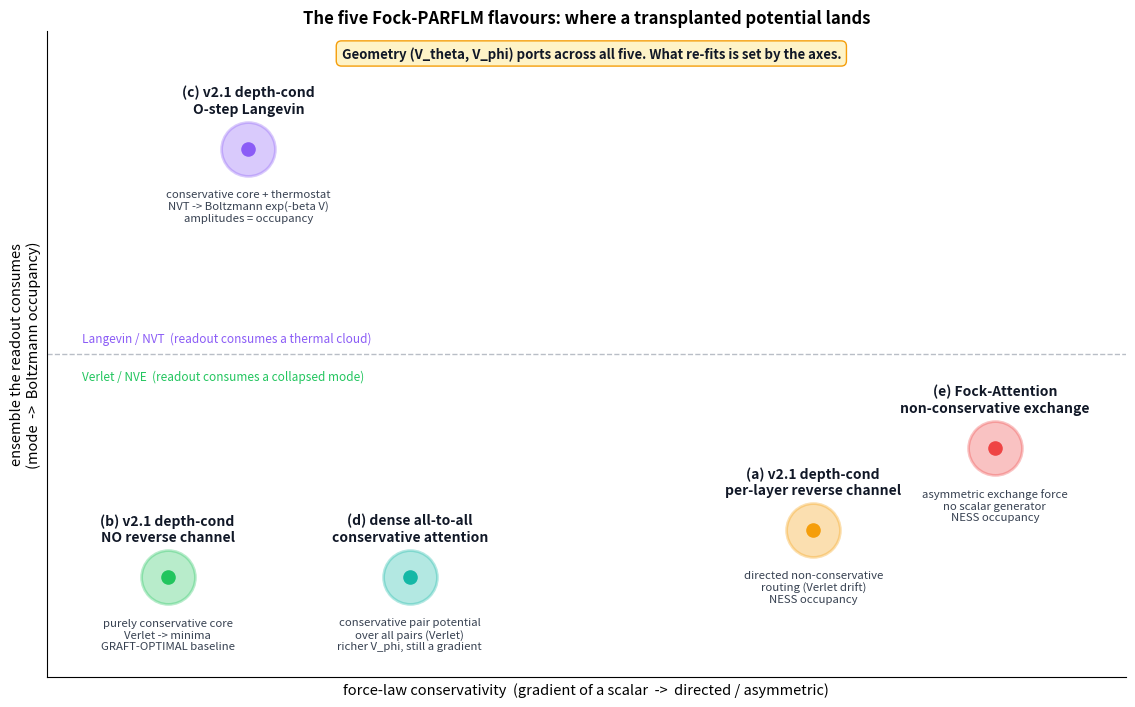
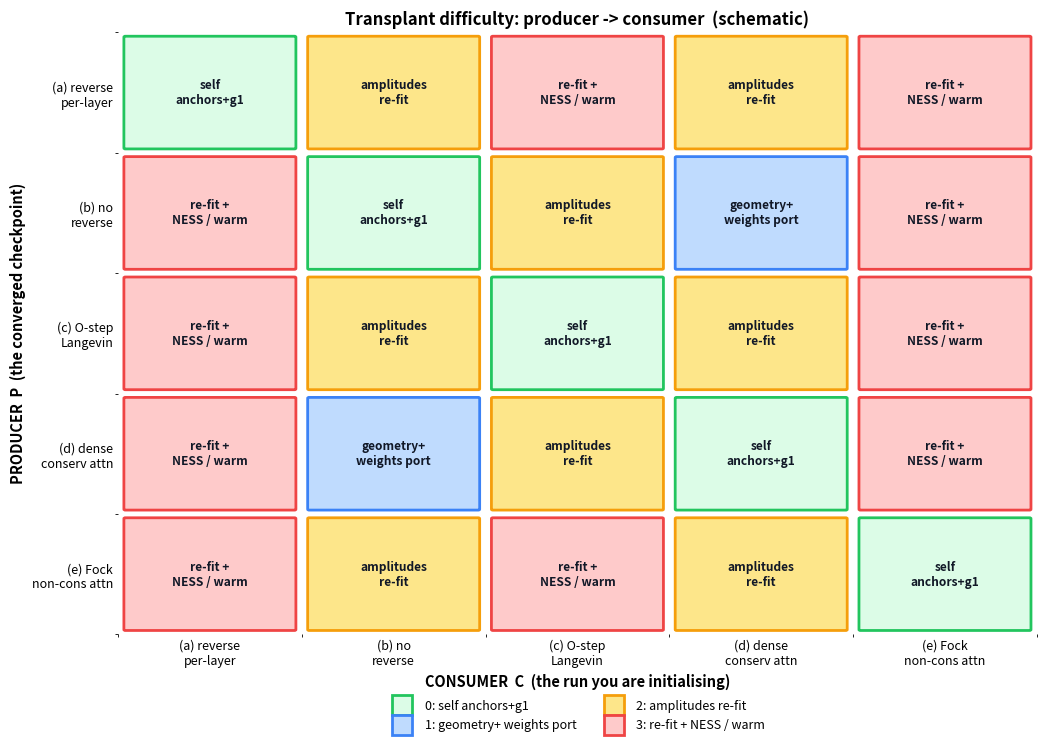
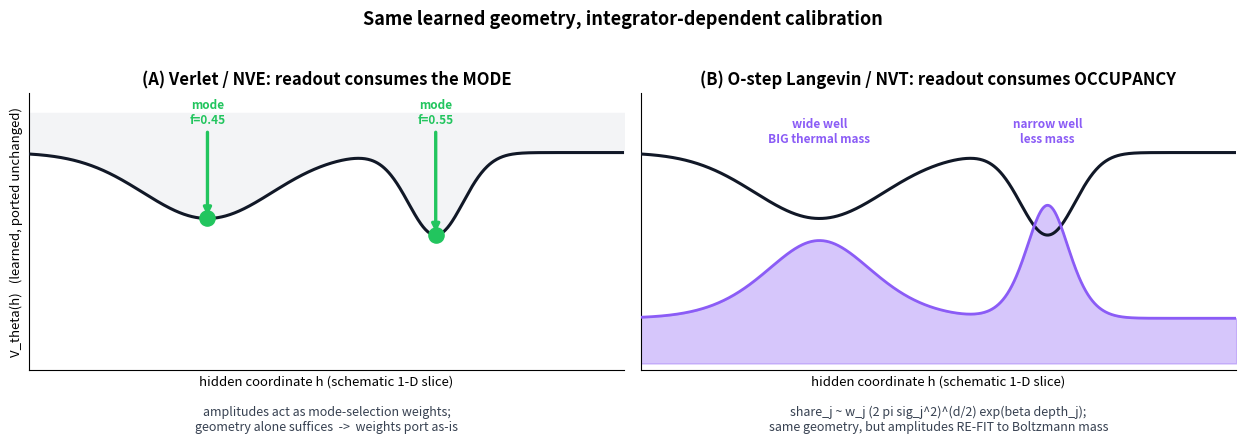
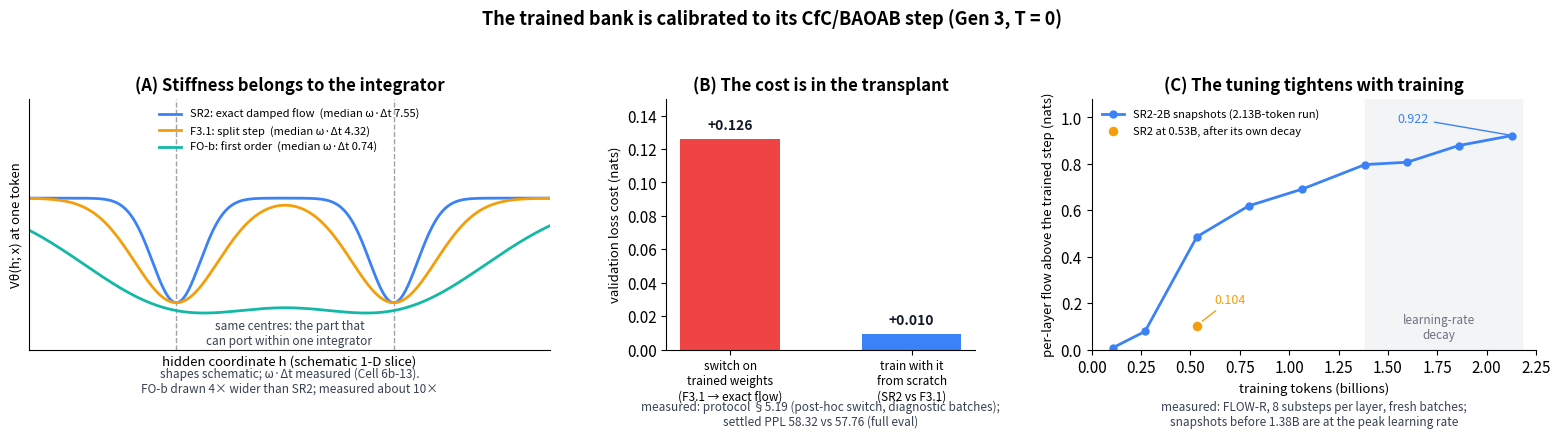
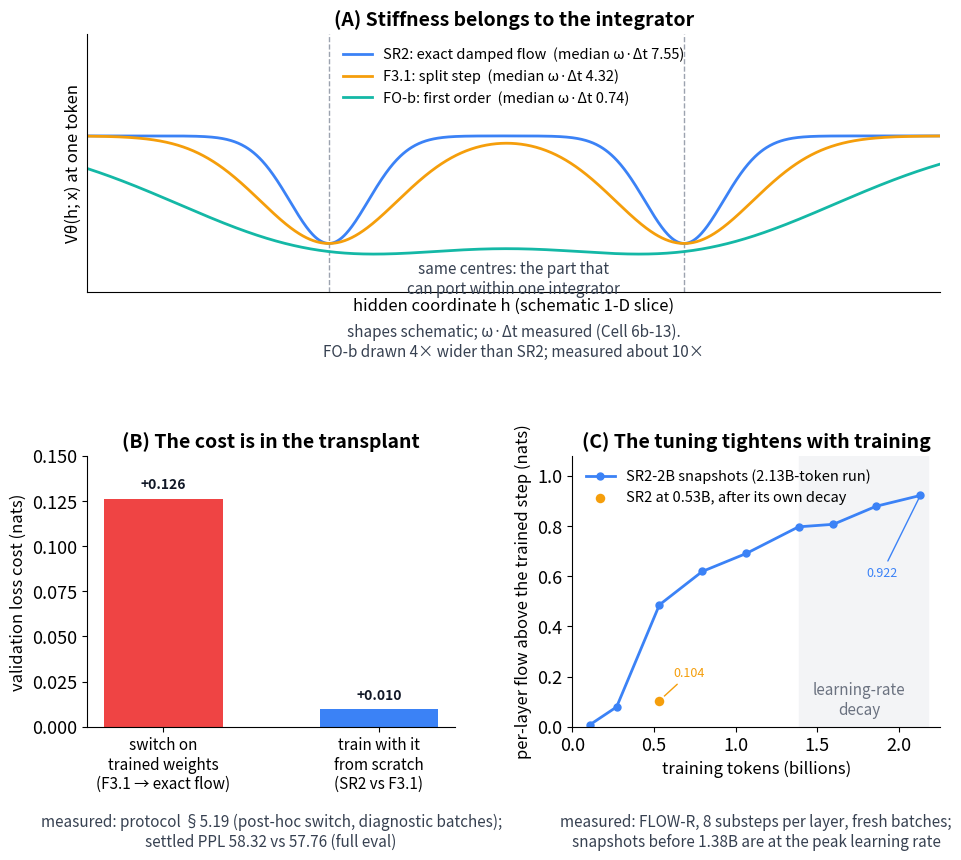

Reproduce these figures in Python, in order.
"""Figures for Portable_Learned_Potentials_and_Transplant_Map.md.

Generates three PNGs into this folder:

  portable_potentials_flavor_landscape.png -- the five Fock-PARFLM flavours
      placed on the (conservativity, ensemble-consumed) plane, annotated with
      what each one makes the readout consume and what re-fits on a transplant.
  portable_potentials_transplant_matrix.png -- 5x5 producer -> consumer
      transplant-difficulty matrix (schematic), colour + text coded.
  portable_potentials_calibration_axes.png -- why the amplitude re-fit is
      integrator-dependent: Verlet consumes minima (mode selection), Langevin
      consumes Boltzmann mass (occupancy), over the SAME learned geometry.

All surfaces / placements of these three are SCHEMATIC (illustrative), not
measured. They belong to the first version of the note (July 2026); the
revised note (2026-11-15) uses only the fourth figure:

  portable_potentials_gen3_calibration.png -- the Gen 3 (CfC/BAOAB, T = 0)
      replacement for calibration_axes: (A) the same well centres with the
      stiffness each trained integrator gives them (schematic shapes, measured
      median omega*dt), (B) the cost of switching the integrator on trained
      weights against training with it (measured), (C) SR2-2B's per-layer
      flow penalty against training tokens (measured).

Run:  python3 _make_portable_potentials_figs.py [gen3]   (gen3: the fourth only)
"""

import numpy as np
import matplotlib.pyplot as plt
from matplotlib.patches import FancyBboxPatch

plt.rcParams.update({
    "font.size": 11,
    "axes.titlesize": 12,
    "axes.titleweight": "bold",
    "figure.dpi": 150,
})

GREEN = "#22C55E"
BLUE = "#3B82F6"
RED = "#EF4444"
PURPLE = "#8B5CF6"
GREY = "#9CA3AF"
DARK = "#111827"
AMBER = "#F59E0B"
TEAL = "#14B8A6"


# ---------------------------------------------------------------------------
def fig_landscape():
    fig, ax = plt.subplots(figsize=(11.5, 7.2))

    # flavour: (x=conservativity 0..1, y=ensemble 0..1, color, label, note)
    flavs = {
        "b": (0.10, 0.12, GREEN,
              "(b) v2.1 depth-cond\nNO reverse channel",
              "purely conservative core\nVerlet -> minima\nGRAFT-OPTIMAL baseline"),
        "d": (0.34, 0.12, TEAL,
              "(d) dense all-to-all\nconservative attention",
              "conservative pair potential\nover all pairs (Verlet)\nricher V_phi, still a gradient"),
        "a": (0.74, 0.20, AMBER,
              "(a) v2.1 depth-cond\nper-layer reverse channel",
              "directed non-conservative\nrouting (Verlet drift)\nNESS occupancy"),
        "e": (0.92, 0.34, RED,
              "(e) Fock-Attention\nnon-conservative exchange",
              "asymmetric exchange force\nno scalar generator\nNESS occupancy"),
        "c": (0.18, 0.85, PURPLE,
              "(c) v2.1 depth-cond\nO-step Langevin",
              "conservative core + thermostat\nNVT -> Boltzmann exp(-beta V)\namplitudes = occupancy"),
    }
    for key, (x, y, col, lab, note) in flavs.items():
        ax.scatter([x], [y], s=1500, color=col, alpha=0.32, zorder=2,
                   edgecolor=col, linewidth=2)
        ax.scatter([x], [y], s=90, color=col, zorder=3)
        ax.annotate(lab, (x, y), textcoords="offset points", xytext=(0, 26),
                    ha="center", fontsize=10, fontweight="bold", color=DARK)
        ax.annotate(note, (x, y), textcoords="offset points", xytext=(0, -52),
                    ha="center", fontsize=8.2, color="#374151")

    # guide bands
    ax.axhline(0.5, color=GREY, lw=1, ls="--", alpha=0.7)
    ax.text(0.015, 0.52, "Langevin / NVT  (readout consumes a thermal cloud)",
            fontsize=8.5, color=PURPLE, style="italic")
    ax.text(0.015, 0.455, "Verlet / NVE  (readout consumes a collapsed mode)",
            fontsize=8.5, color=GREEN, style="italic")

    ax.set_xlim(-0.02, 1.05)
    ax.set_ylim(-0.05, 1.05)
    ax.set_xlabel("force-law conservativity  (gradient of a scalar  ->  directed / asymmetric)",
                  fontsize=10.5)
    ax.set_ylabel("ensemble the readout consumes\n(mode  ->  Boltzmann occupancy)",
                  fontsize=10.5)
    ax.set_title("The five Fock-PARFLM flavours: where a transplanted potential lands")
    ax.set_xticks([]); ax.set_yticks([])
    for s in ("top", "right"):
        ax.spines[s].set_visible(False)

    # thesis banner
    ax.text(0.52, 1.005,
            "Geometry (V_theta, V_phi) ports across all five. What re-fits is set by the axes.",
            ha="center", fontsize=9.5, fontweight="bold", color=DARK,
            bbox=dict(boxstyle="round,pad=0.4", fc="#FEF3C7", ec=AMBER))

    fig.tight_layout()
    out = "portable_potentials_flavor_landscape.png"
    fig.savefig(out, bbox_inches="tight")
    plt.close(fig)
    print("wrote", out)


# ---------------------------------------------------------------------------
def fig_matrix():
    order = ["a", "b", "c", "d", "e"]
    names = {
        "a": "(a) reverse\nper-layer",
        "b": "(b) no\nreverse",
        "c": "(c) O-step\nLangevin",
        "d": "(d) dense\nconserv attn",
        "e": "(e) Fock\nnon-cons attn",
    }
    # difficulty[prod][cons] in {0,1,2,3}
    D = {
        "a": {"a": 0, "b": 2, "c": 3, "d": 2, "e": 3},
        "b": {"a": 3, "b": 0, "c": 2, "d": 1, "e": 3},
        "c": {"a": 3, "b": 2, "c": 0, "d": 2, "e": 3},
        "d": {"a": 3, "b": 1, "c": 2, "d": 0, "e": 3},
        "e": {"a": 3, "b": 2, "c": 3, "d": 2, "e": 0},
    }
    codes = {0: "self\nanchors+g1", 1: "geometry+\nweights port",
             2: "amplitudes\nre-fit", 3: "re-fit +\nNESS / warm"}
    palette = {0: "#DCFCE7", 1: "#BFDBFE", 2: "#FDE68A", 3: "#FECACA"}
    edge = {0: GREEN, 1: BLUE, 2: AMBER, 3: RED}

    n = len(order)
    fig, ax = plt.subplots(figsize=(10.6, 7.6))
    for i, prod in enumerate(order):        # rows top->bottom
        for j, cons in enumerate(order):
            lvl = D[prod][cons]
            y = n - 1 - i
            ax.add_patch(FancyBboxPatch(
                (j + 0.04, y + 0.04), 0.92, 0.92,
                boxstyle="round,pad=0.008", fc=palette[lvl],
                ec=edge[lvl], lw=2))
            ax.text(j + 0.5, y + 0.5, codes[lvl], ha="center", va="center",
                    fontsize=8.6, color=DARK, fontweight="bold")

    ax.set_xlim(0, n); ax.set_ylim(0, n)
    ax.set_xticks([j + 0.5 for j in range(n)])
    ax.set_xticklabels([names[c] for c in order], fontsize=9)
    ax.set_yticks([n - 1 - i + 0.5 for i in range(n)])
    ax.set_yticklabels([names[p] for p in order], fontsize=9)
    ax.set_xlabel("CONSUMER  C  (the run you are initialising)", fontsize=10.5,
                  fontweight="bold")
    ax.set_ylabel("PRODUCER  P  (the converged checkpoint)", fontsize=10.5,
                  fontweight="bold")
    ax.set_title("Transplant difficulty: producer -> consumer  (schematic)")
    ax.set_xticks(np.arange(0, n + 1), minor=True)
    ax.set_yticks(np.arange(0, n + 1), minor=True)
    ax.tick_params(length=0)
    for s in ax.spines.values():
        s.set_visible(False)

    # legend
    handles = [plt.Line2D([0], [0], marker="s", color="w",
                          markerfacecolor=palette[k], markeredgecolor=edge[k],
                          markeredgewidth=2, markersize=15,
                          label=f"{k}: " + codes[k].replace("\n", " "))
               for k in (0, 1, 2, 3)]
    ax.legend(handles=handles, loc="upper center",
              bbox_to_anchor=(0.5, -0.09), ncol=2, frameon=False, fontsize=9)
    fig.tight_layout()
    out = "portable_potentials_transplant_matrix.png"
    fig.savefig(out, bbox_inches="tight")
    plt.close(fig)
    print("wrote", out)


# ---------------------------------------------------------------------------
def fig_calibration():
    fig, axes = plt.subplots(1, 2, figsize=(12.6, 5.0), sharey=True)
    x = np.linspace(-6, 6, 800)

    # two wells: a wide shallow one and a narrow deep one
    def well(x, mu, sig, depth):
        return -depth * np.exp(-((x - mu) ** 2) / (2 * sig ** 2))
    V = well(x, -2.4, 1.30, 1.00) + well(x, 2.2, 0.55, 1.25)
    mins = [(-2.4, 1.30, 1.00), (2.2, 0.55, 1.25)]

    # LEFT: Verlet -> collapses to modes; bar height = mode-selection freq f_j
    ax = axes[0]
    ax.plot(x, V, color=DARK, lw=2.2, zorder=3)
    ax.fill_between(x, V, 0.6, color="#F3F4F6", zorder=1)
    fsel = [0.45, 0.55]                          # illustrative Verlet freqs
    for (mu, sig, dep), f in zip(mins, fsel):
        ax.annotate("", xy=(mu, -dep), xytext=(mu, 0.35),
                    arrowprops=dict(arrowstyle="-|>", color=GREEN, lw=2.4))
        ax.scatter([mu], [-dep], s=120, color=GREEN, zorder=4)
        ax.text(mu, 0.44, f"mode\nf={f:.2f}", ha="center", fontsize=8.5,
                color=GREEN, fontweight="bold")
    ax.set_title("(A) Verlet / NVE: readout consumes the MODE")
    ax.text(0.5, -0.22, "amplitudes act as mode-selection weights;\n"
            "geometry alone suffices  ->  weights port as-is",
            transform=ax.transAxes, ha="center", fontsize=9, color="#374151")

    # RIGHT: Langevin -> Boltzmann cloud; area = occupancy w (2 pi sig^2)^{d/2} e^{b depth}
    ax = axes[1]
    ax.plot(x, V, color=DARK, lw=2.2, zorder=3)
    beta = 1.0
    rho = np.exp(-beta * V)
    rho = rho / np.trapz(rho, x)
    ax.fill_between(x, -3.2 + 2.4 * rho / rho.max(), -3.2,
                    color=PURPLE, alpha=0.35, zorder=2)
    ax.plot(x, -3.2 + 2.4 * rho / rho.max(), color=PURPLE, lw=2, zorder=3)
    # occupancy shares (schematic: wide shallow well can win mass)
    ax.text(-2.4, 0.15, "wide well\nBIG thermal mass", ha="center",
            fontsize=8.5, color=PURPLE, fontweight="bold")
    ax.text(2.2, 0.15, "narrow well\nless mass", ha="center",
            fontsize=8.5, color=PURPLE, fontweight="bold")
    ax.set_title("(B) O-step Langevin / NVT: readout consumes OCCUPANCY")
    ax.text(0.5, -0.22, "share_j ~ w_j (2 pi sig_j^2)^(d/2) exp(beta depth_j);\n"
            "same geometry, but amplitudes RE-FIT to Boltzmann mass",
            transform=ax.transAxes, ha="center", fontsize=9, color="#374151")

    for ax in axes:
        ax.set_xlim(-6, 6); ax.set_ylim(-3.3, 0.9)
        ax.set_xlabel("hidden coordinate h (schematic 1-D slice)", fontsize=9.5)
        ax.set_xticks([]); ax.set_yticks([])
        for s in ("top", "right"):
            ax.spines[s].set_visible(False)
    axes[0].set_ylabel("V_theta(h)   (learned, ported unchanged)", fontsize=9.5)
    fig.suptitle("Same learned geometry, integrator-dependent calibration",
                 fontsize=13, fontweight="bold")
    fig.tight_layout(rect=[0, 0.05, 1, 0.96])
    out = "portable_potentials_calibration_axes.png"
    fig.savefig(out, bbox_inches="tight")
    plt.close(fig)
    print("wrote", out)


# ---------------------------------------------------------------------------
# Gen 3 replacement (2026-11-15). Every number below is measured; sources:
#   omega*dt medians at the endpoint, Cell 6b-13: SR2 7.55, F3.1 4.32 (SR2's HF
#     card, geometry row), FO-b 0.74 (FO-b-OWT card).
#   post-hoc switch: F3.1's weights under SR2's exact flow, 4.230 -> 4.356 nats
#     (protocol SS5.19); trained from scratch: SR2 58.32 vs F3.1 57.76 settled.
#   per-layer flow penalty ln(PPL at 8 substeps per layer / trained), fresh
#     batches (FLOW-R): SR2 0.53B 0.104; SR2-2B snapshots (protocol
#     p-sr2-2b-result; generations.json gen3_2b flowr_snaps).
TOK_PER_STEP = 32 * 512
SNAP_STEPS = [6_500, 16_500, 32_500, 48_500, 65_000, 84_500, 97_500, 113_500, 130_000]
SNAP_PEN = [0.008, 0.079, 0.486, 0.619, 0.691, 0.797, 0.807, 0.879, 0.922]


def fig_gen3_calibration(book=False):
    """book=True: two rows (A on top, B and C below) at a larger font, for the
    book's text width; written as portable_potentials_gen3_calibration_book.png."""
    FS, FSL, FSA = (11, 10.5, 12) if book else (8.5, 8, 9.5)
    YA, YBC = (-0.25, -0.44) if book else (-0.17, -0.30)      # footnote heights below the axes
    if book:
        plt.rcParams.update({"font.size": 13, "axes.titlesize": 14})
        fig = plt.figure(figsize=(11.0, 9.0))
        gs = fig.add_gridspec(2, 2, height_ratios=[1.0, 1.05], hspace=0.62, wspace=0.32)
        axes = [fig.add_subplot(gs[0, :]), fig.add_subplot(gs[1, 0]), fig.add_subplot(gs[1, 1])]
    else:
        fig, axes = plt.subplots(1, 3, figsize=(15.6, 5.0),
                                 gridspec_kw={"width_ratios": [1.35, 0.8, 1.15]})
    x = np.linspace(-6, 6, 1200)
    centres = (-2.6, 2.4)

    # (A) same centres, integrator-specific stiffness. Width ~ 1/omega; at a
    # shared dt that is 1 : 7.55/4.32 for SR2 : F3.1. FO-b's wells are about
    # ten times softer; drawn at 4x so the panel stays readable.
    ax = axes[0]
    arms = [("SR2: exact damped flow", 7.55, 0.55, BLUE),
            ("F3.1: split step", 4.32, 0.55 * 7.55 / 4.32, AMBER),
            ("FO-b: first order", 0.74, 0.55 * 4.0, TEAL)]
    for name, wdt, sig, col in arms:
        V = sum(-np.exp(-((x - c) ** 2) / (2 * sig ** 2)) for c in centres)
        ax.plot(x, V, color=col, lw=2, label=f"{name}  (median \u03c9\u00b7\u0394t {wdt:g})")
    for c in centres:
        ax.axvline(c, color=GREY, lw=1, ls="--", zorder=0)
    ax.text(0.0, -1.16, "same centres: the part that\ncan port within one integrator",
            ha="center", va="top", fontsize=FS, color="#374151")
    ax.set_xlim(-6, 6); ax.set_ylim(-1.45, 0.95)
    ax.set_xticks([]); ax.set_yticks([])
    ax.set_xlabel("hidden coordinate h (schematic 1-D slice)", fontsize=FSA)
    ax.set_ylabel("V\u03b8(h; x) at one token", fontsize=FSA)
    ax.set_title("(A) Stiffness belongs to the integrator")
    ax.legend(loc="upper center", fontsize=FSL, frameon=False, ncol=1,
              bbox_to_anchor=(0.5, 1.0))
    ax.text(0.5, YA, "shapes schematic; \u03c9\u00b7\u0394t measured (Cell 6b-13).\n"
            "FO-b drawn 4\u00d7 wider than SR2; measured about 10\u00d7",
            transform=ax.transAxes, ha="center", fontsize=FS, color="#374151")

    # (B) switching the integrator on trained weights vs training with it
    ax = axes[1]
    vals = [4.356 - 4.230, np.log(58.32 / 57.76)]
    labels = ["switch on\ntrained weights\n(F3.1 \u2192 exact flow)",
              "train with it\nfrom scratch\n(SR2 vs F3.1)"]
    bars = ax.bar([0, 1], vals, width=0.55, color=[RED, BLUE])
    for b, v in zip(bars, vals):
        ax.text(b.get_x() + b.get_width() / 2, v + 0.004, f"+{v:.3f}",
                ha="center", va="bottom", fontsize=10, fontweight="bold", color=DARK)
    ax.set_xticks([0, 1]); ax.set_xticklabels(labels, fontsize=FS)
    ax.set_ylim(0, 0.15)
    ax.set_ylabel("validation loss cost (nats)", fontsize=FSA)
    ax.set_title("(B) The cost is in the transplant")
    ax.text(0.5, YBC, "measured: protocol \u00a75.19 (post-hoc switch, diagnostic batches);\nsettled PPL 58.32 vs 57.76 (full eval)",
            transform=ax.transAxes, ha="center", fontsize=FS, color="#374151")

    # (C) the tuning to the step tightens with training
    ax = axes[2]
    tok = [s * TOK_PER_STEP / 1e9 for s in SNAP_STEPS]
    dstart = 84_500 * TOK_PER_STEP / 1e9
    ax.axvspan(dstart, tok[-1] + 0.05, color="#F3F4F6", zorder=0)
    ax.text((dstart + tok[-1]) / 2, 0.05, "learning-rate\ndecay", ha="center",
            fontsize=FS, color="#6B7280")
    ax.plot(tok, SNAP_PEN, color=BLUE, lw=2, marker="o", ms=5,
            label="SR2-2B snapshots (2.13B-token run)")
    ax.scatter([32_500 * TOK_PER_STEP / 1e9], [0.104], s=70, color=AMBER, zorder=4,
               edgecolor="white", linewidth=1.5, label="SR2 at 0.53B, after its own decay")
    ax.annotate("0.104", (0.532, 0.104), xytext=(0.62, 0.20), fontsize=9,
                color=AMBER, arrowprops=dict(arrowstyle="-", color=AMBER, lw=1))
    ax.annotate("0.922", (tok[-1], SNAP_PEN[-1]), xytext=(1.80, 0.60) if book else (1.55, 0.98), fontsize=9,
                color=BLUE, arrowprops=dict(arrowstyle="-", color=BLUE, lw=1))
    ax.set_xlim(0, 2.25); ax.set_ylim(0, 1.08)
    ax.set_xlabel("training tokens (billions)", fontsize=FSA)
    ax.set_ylabel("per-layer flow above the trained step (nats)", fontsize=FSA)
    ax.set_title("(C) The tuning tightens with training")
    ax.legend(loc="upper left", fontsize=FSL, frameon=False)
    ax.text(0.5, YBC, "measured: FLOW-R, 8 substeps per layer, fresh batches;\n"
            "snapshots before 1.38B are at the peak learning rate",
            transform=ax.transAxes, ha="center", fontsize=FS, color="#374151")

    for ax in axes:
        for sp in ("top", "right"):
            ax.spines[sp].set_visible(False)
    if not book:                     # the book's caption carries the title
        fig.suptitle("The trained bank is calibrated to its CfC/BAOAB step (Gen 3, T = 0)",
                     fontsize=13, fontweight="bold")
    if not book:
        fig.tight_layout(rect=[0, 0.03, 1, 0.95])
    out = "portable_potentials_gen3_calibration_book.png" if book else "portable_potentials_gen3_calibration.png"
    fig.savefig(out, bbox_inches="tight")
    plt.close(fig)
    print("wrote", out)


if __name__ == "__main__":
    import sys
    if sys.argv[1:] == ["gen3"]:
        fig_gen3_calibration()
        fig_gen3_calibration(book=True)
    else:
        fig_landscape()
        fig_matrix()
        fig_calibration()
        fig_gen3_calibration()
        fig_gen3_calibration(book=True)
